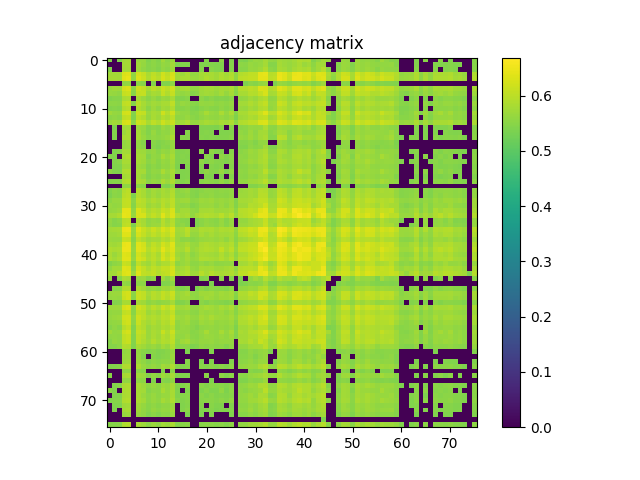

Source data for this figure (header and first rows):
5.429699999999999527e-01, 0.000000000000000000e+00, 5.406600000000000295e-01, 5.746299999999999741e-01, 5.776299999999999768e-01, 0.000000000000000000e+00, 5.649800000000000377e-01, 5.661300000000000221e-01, 5.416800000000000503e-01, 5.554900000000000393e-01, 5.434299999999999686e-01, 5.722199999999999509e-01, 5.520100000000000007e-01, 5.669399999999999995e-01, 0.000000000000000000e+00, 0.000000000000000000e+00, 0.000000000000000000e+00, 0.000000000000000000e+00, 0.000000000000000000e+00, 0.000000000000000000e+00, 5.441799999999999971e-01, 0.000000000000000000e+00, 0.000000000000000000e+00, 5.546900000000000164e-01
0.000000000000000000e+00, 0.000000000000000000e+00, 0.000000000000000000e+00, 5.754599999999999715e-01, 5.787299999999999667e-01, 0.000000000000000000e+00, 5.720699999999999674e-01, 5.616100000000000536e-01, 5.459600000000000009e-01, 5.562300000000000022e-01, 5.472700000000000342e-01, 5.629499999999999504e-01, 5.576799999999999535e-01, 5.748999999999999666e-01, 5.400300000000000100e-01, 5.437100000000000266e-01, 5.436400000000000121e-01, 0.000000000000000000e+00, 0.000000000000000000e+00, 5.426600000000000312e-01, 5.416499999999999648e-01, 5.455100000000000504e-01, 5.414999999999999813e-01, 5.458300000000000374e-01
5.406600000000000295e-01, 0.000000000000000000e+00, 0.000000000000000000e+00, 5.755500000000000060e-01, 5.764899999999999469e-01, 0.000000000000000000e+00, 5.715000000000000080e-01, 5.573200000000000376e-01, 5.474900000000000322e-01, 5.530899999999999705e-01, 5.453400000000000469e-01, 5.612200000000000522e-01, 5.535499999999999865e-01, 5.718999999999999639e-01, 0.000000000000000000e+00, 0.000000000000000000e+00, 0.000000000000000000e+00, 0.000000000000000000e+00, 0.000000000000000000e+00, 5.484599999999999476e-01, 0.000000000000000000e+00, 5.494900000000000340e-01, 5.411200000000000454e-01, 5.418399999999999883e-01
5.746299999999999741e-01, 5.754599999999999715e-01, 5.755500000000000060e-01, 6.302499999999999769e-01, 6.357500000000000373e-01, 5.577900000000000080e-01, 6.233300000000000507e-01, 6.108500000000000041e-01, 5.838600000000000456e-01, 6.017700000000000271e-01, 5.877000000000000002e-01, 6.198200000000000376e-01, 6.032800000000000384e-01, 6.257599999999999829e-01, 5.746200000000000196e-01, 5.700899999999999856e-01, 5.825900000000000523e-01, 5.607799999999999452e-01, 5.624500000000000055e-01, 5.775900000000000478e-01, 5.805299999999999905e-01, 5.802300000000000235e-01, 5.722099999999999964e-01, 5.851899999999999880e-01
5.776299999999999768e-01, 5.787299999999999667e-01, 5.764899999999999469e-01, 6.357500000000000373e-01, 6.446199999999999708e-01, 5.596999999999999753e-01, 6.308000000000000274e-01, 6.155399999999999761e-01, 5.872800000000000242e-01, 6.075300000000000145e-01, 5.953800000000000203e-01, 6.259500000000000064e-01, 6.078299999999999814e-01, 6.311600000000000543e-01, 5.760899999999999910e-01, 5.843399999999999705e-01, 5.834599999999999786e-01, 5.670100000000000140e-01, 5.650100000000000122e-01, 5.771600000000000064e-01, 5.892800000000000260e-01, 5.803199999999999470e-01, 5.733000000000000318e-01, 5.881300000000000416e-01
0.000000000000000000e+00, 0.000000000000000000e+00, 0.000000000000000000e+00, 5.577900000000000080e-01, 5.596999999999999753e-01, 0.000000000000000000e+00, 5.550399999999999778e-01, 5.504999999999999893e-01, 0.000000000000000000e+00, 5.461000000000000298e-01, 0.000000000000000000e+00, 5.456800000000000539e-01, 5.414400000000000324e-01, 5.548800000000000399e-01, 0.000000000000000000e+00, 0.000000000000000000e+00, 0.000000000000000000e+00, 0.000000000000000000e+00, 0.000000000000000000e+00, 0.000000000000000000e+00, 0.000000000000000000e+00, 0.000000000000000000e+00, 0.000000000000000000e+00, 0.000000000000000000e+00
5.649800000000000377e-01, 5.720699999999999674e-01, 5.715000000000000080e-01, 6.233300000000000507e-01, 6.308000000000000274e-01, 5.550399999999999778e-01, 6.179299999999999793e-01, 6.072999999999999510e-01, 5.819800000000000528e-01, 6.001499999999999613e-01, 5.897700000000000164e-01, 6.113699999999999690e-01, 6.001600000000000268e-01, 6.186399999999999677e-01, 5.707400000000000251e-01, 5.785299999999999887e-01, 5.809299999999999464e-01, 5.613700000000000356e-01, 5.607699999999999907e-01, 5.745700000000000252e-01, 5.780600000000000183e-01, 5.783599999999999852e-01, 5.694299999999999917e-01, 5.797299999999999676e-01
5.661300000000000221e-01, 5.616100000000000536e-01, 5.573200000000000376e-01, 6.108500000000000041e-01, 6.155399999999999761e-01, 5.504999999999999893e-01, 6.072999999999999510e-01, 6.095599999999999907e-01, 5.684399999999999453e-01, 5.811899999999999844e-01, 5.761699999999999600e-01, 6.061199999999999921e-01, 5.897799999999999709e-01, 6.093300000000000383e-01, 5.657100000000000461e-01, 5.600000000000000533e-01, 5.649199999999999777e-01, 5.467899999999999983e-01, 5.527800000000000491e-01, 5.713399999999999590e-01, 5.754099999999999770e-01, 5.740300000000000402e-01, 5.648999999999999577e-01, 5.790999999999999481e-01
5.416800000000000503e-01, 5.459500000000000464e-01, 5.474900000000000322e-01, 5.838600000000000456e-01, 5.872800000000000242e-01, 0.000000000000000000e+00, 5.819800000000000528e-01, 5.684399999999999453e-01, 5.522099999999999786e-01, 5.666600000000000525e-01, 5.530899999999999705e-01, 5.684299999999999908e-01, 5.629600000000000160e-01, 5.822000000000000508e-01, 5.438800000000000301e-01, 5.433000000000000052e-01, 5.508499999999999508e-01, 0.000000000000000000e+00, 0.000000000000000000e+00, 5.538300000000000445e-01, 5.448199999999999710e-01, 5.533400000000000540e-01, 5.452200000000000379e-01, 5.480000000000000426e-01
5.554900000000000393e-01, 5.562300000000000022e-01, 5.530899999999999705e-01, 6.017700000000000271e-01, 6.075300000000000145e-01, 5.461000000000000298e-01, 6.001499999999999613e-01, 5.811899999999999844e-01, 5.666600000000000525e-01, 5.749800000000000466e-01, 5.703000000000000291e-01, 5.823199999999999488e-01, 5.803199999999999470e-01, 6.025300000000000100e-01, 5.528899999999999926e-01, 5.652700000000000502e-01, 5.614099999999999646e-01, 5.508800000000000363e-01, 5.462000000000000188e-01, 5.615700000000000136e-01, 5.614500000000000046e-01, 5.635000000000000009e-01, 5.545099999999999474e-01, 5.599199999999999733e-01
5.434299999999999686e-01, 5.472700000000000342e-01, 5.453400000000000469e-01, 5.877000000000000002e-01, 5.953800000000000203e-01, 0.000000000000000000e+00, 5.897700000000000164e-01, 5.761699999999999600e-01, 5.530899999999999705e-01, 5.703000000000000291e-01, 5.587400000000000144e-01, 5.753800000000000026e-01, 5.707400000000000251e-01, 5.898700000000000054e-01, 5.482299999999999951e-01, 5.486100000000000421e-01, 5.553299999999999903e-01, 5.416999999999999593e-01, 5.401299999999999990e-01, 5.487999999999999545e-01, 5.561700000000000532e-01, 5.510699999999999488e-01, 5.483500000000000041e-01, 5.568800000000000416e-01
5.722300000000000164e-01, 5.629499999999999504e-01, 5.612200000000000522e-01, 6.198200000000000376e-01, 6.259500000000000064e-01, 5.456800000000000539e-01, 6.113699999999999690e-01, 6.061199999999999921e-01, 5.684299999999999908e-01, 5.823199999999999488e-01, 5.753800000000000026e-01, 6.189700000000000202e-01, 5.923000000000000487e-01, 6.167500000000000204e-01, 5.691199999999999593e-01, 5.608199999999999852e-01, 5.606400000000000272e-01, 5.481000000000000316e-01, 5.506400000000000183e-01, 5.641199999999999548e-01, 5.813199999999999479e-01, 5.646600000000000508e-01, 5.602099999999999858e-01, 5.844000000000000306e-01
5.520100000000000007e-01, 5.576799999999999535e-01, 5.535499999999999865e-01, 6.032800000000000384e-01, 6.078299999999999814e-01, 5.414499999999999869e-01, 6.001600000000000268e-01, 5.897799999999999709e-01, 5.629600000000000160e-01, 5.803199999999999470e-01, 5.707499999999999796e-01, 5.923000000000000487e-01, 5.814399999999999569e-01, 5.994300000000000184e-01, 5.586900000000000199e-01, 5.572500000000000231e-01, 5.664599999999999635e-01, 5.511700000000000488e-01, 5.470399999999999707e-01, 5.579600000000000115e-01, 5.645200000000000218e-01, 5.611199999999999521e-01, 5.563299999999999912e-01, 5.666600000000000525e-01
5.669399999999999995e-01, 5.748999999999999666e-01, 5.718999999999999639e-01, 6.257599999999999829e-01, 6.311600000000000543e-01, 5.548800000000000399e-01, 6.186399999999999677e-01, 6.093300000000000383e-01, 5.822000000000000508e-01, 6.025300000000000100e-01, 5.898700000000000054e-01, 6.167500000000000204e-01, 5.994300000000000184e-01, 6.152800000000000491e-01, 5.713200000000000500e-01, 5.748799999999999466e-01, 5.856000000000000094e-01, 5.621599999999999930e-01, 5.625200000000000200e-01, 5.720199999999999729e-01, 5.808699999999999974e-01, 5.751199999999999646e-01, 5.695200000000000262e-01, 5.811800000000000299e-01
0.000000000000000000e+00, 5.400300000000000100e-01, 0.000000000000000000e+00, 5.746200000000000196e-01, 5.760899999999999910e-01, 0.000000000000000000e+00, 5.707400000000000251e-01, 5.657100000000000461e-01, 5.438800000000000301e-01, 5.528899999999999926e-01, 5.482299999999999951e-01, 5.691199999999999593e-01, 5.586900000000000199e-01, 5.713200000000000500e-01, 0.000000000000000000e+00, 0.000000000000000000e+00, 0.000000000000000000e+00, 0.000000000000000000e+00, 0.000000000000000000e+00, 5.423700000000000188e-01, 5.427100000000000257e-01, 5.428399999999999892e-01, 5.402500000000000080e-01, 5.489899999999999780e-01
0.000000000000000000e+00, 5.437100000000000266e-01, 0.000000000000000000e+00, 5.700899999999999856e-01, 5.843399999999999705e-01, 0.000000000000000000e+00, 5.785299999999999887e-01, 5.600000000000000533e-01, 5.433000000000000052e-01, 5.652800000000000047e-01, 5.486100000000000421e-01, 5.608199999999999852e-01, 5.572500000000000231e-01, 5.748799999999999466e-01, 0.000000000000000000e+00, 0.000000000000000000e+00, 5.465499999999999803e-01, 0.000000000000000000e+00, 0.000000000000000000e+00, 5.440899999999999626e-01, 5.476400000000000157e-01, 5.441399999999999570e-01, 0.000000000000000000e+00, 5.406900000000000039e-01
0.000000000000000000e+00, 5.436400000000000121e-01, 0.000000000000000000e+00, 5.825900000000000523e-01, 5.834599999999999786e-01, 0.000000000000000000e+00, 5.809299999999999464e-01, 5.649199999999999777e-01, 5.508499999999999508e-01, 5.614099999999999646e-01, 5.553299999999999903e-01, 5.606400000000000272e-01, 5.664599999999999635e-01, 5.856000000000000094e-01, 0.000000000000000000e+00, 5.465499999999999803e-01, 5.474900000000000322e-01, 0.000000000000000000e+00, 0.000000000000000000e+00, 5.469899999999999762e-01, 5.434700000000000086e-01, 5.474700000000000122e-01, 5.421799999999999953e-01, 5.433400000000000452e-01
0.000000000000000000e+00, 0.000000000000000000e+00, 0.000000000000000000e+00, 5.607799999999999452e-01, 5.670100000000000140e-01, 0.000000000000000000e+00, 5.613700000000000356e-01, 5.467899999999999983e-01, 0.000000000000000000e+00, 5.508800000000000363e-01, 5.416999999999999593e-01, 5.481000000000000316e-01, 5.511700000000000488e-01, 5.621599999999999930e-01, 0.000000000000000000e+00, 0.000000000000000000e+00, 0.000000000000000000e+00, 0.000000000000000000e+00, 0.000000000000000000e+00, 0.000000000000000000e+00, 0.000000000000000000e+00, 0.000000000000000000e+00, 0.000000000000000000e+00, 0.000000000000000000e+00
0.000000000000000000e+00, 0.000000000000000000e+00, 0.000000000000000000e+00, 5.624500000000000055e-01, 5.650199999999999667e-01, 0.000000000000000000e+00, 5.607699999999999907e-01, 5.527800000000000491e-01, 0.000000000000000000e+00, 5.462000000000000188e-01, 5.401299999999999990e-01, 5.506400000000000183e-01, 5.470399999999999707e-01, 5.625200000000000200e-01, 0.000000000000000000e+00, 0.000000000000000000e+00, 0.000000000000000000e+00, 0.000000000000000000e+00, 0.000000000000000000e+00, 0.000000000000000000e+00, 0.000000000000000000e+00, 0.000000000000000000e+00, 0.000000000000000000e+00, 0.000000000000000000e+00
0.000000000000000000e+00, 5.426600000000000312e-01, 5.484599999999999476e-01, 5.775900000000000478e-01, 5.771600000000000064e-01, 0.000000000000000000e+00, 5.745599999999999596e-01, 5.713399999999999590e-01, 5.538300000000000445e-01, 5.615700000000000136e-01, 5.487999999999999545e-01, 5.641199999999999548e-01, 5.579600000000000115e-01, 5.720199999999999729e-01, 5.423700000000000188e-01, 5.440899999999999626e-01, 5.469899999999999762e-01, 0.000000000000000000e+00, 0.000000000000000000e+00, 5.524400000000000421e-01, 0.000000000000000000e+00, 5.546999999999999709e-01, 5.450099999999999945e-01, 5.449300000000000255e-01
5.441799999999999971e-01, 5.416499999999999648e-01, 0.000000000000000000e+00, 5.805299999999999905e-01, 5.892800000000000260e-01, 0.000000000000000000e+00, 5.780600000000000183e-01, 5.754099999999999770e-01, 5.448199999999999710e-01, 5.614500000000000046e-01, 5.561700000000000532e-01, 5.813199999999999479e-01, 5.645200000000000218e-01, 5.808699999999999974e-01, 5.427100000000000257e-01, 5.476400000000000157e-01, 5.434700000000000086e-01, 0.000000000000000000e+00, 0.000000000000000000e+00, 0.000000000000000000e+00, 5.507100000000000328e-01, 5.427600000000000202e-01, 0.000000000000000000e+00, 5.566499999999999782e-01
0.000000000000000000e+00, 5.455100000000000504e-01, 5.494900000000000340e-01, 5.802300000000000235e-01, 5.803199999999999470e-01, 0.000000000000000000e+00, 5.783500000000000307e-01, 5.740199999999999747e-01, 5.533400000000000540e-01, 5.635000000000000009e-01, 5.510699999999999488e-01, 5.646600000000000508e-01, 5.611199999999999521e-01, 5.751199999999999646e-01, 5.428399999999999892e-01, 5.441399999999999570e-01, 5.474700000000000122e-01, 0.000000000000000000e+00, 0.000000000000000000e+00, 5.546999999999999709e-01, 5.427600000000000202e-01, 5.553200000000000358e-01, 5.473000000000000087e-01, 5.484599999999999476e-01
0.000000000000000000e+00, 5.414999999999999813e-01, 5.411200000000000454e-01, 5.722000000000000419e-01, 5.733000000000000318e-01, 0.000000000000000000e+00, 5.694299999999999917e-01, 5.648999999999999577e-01, 5.452200000000000379e-01, 5.545099999999999474e-01, 5.483500000000000041e-01, 5.602099999999999858e-01, 5.563299999999999912e-01, 5.695200000000000262e-01, 5.402500000000000080e-01, 0.000000000000000000e+00, 5.421799999999999953e-01, 0.000000000000000000e+00, 0.000000000000000000e+00, 5.450099999999999945e-01, 0.000000000000000000e+00, 5.473000000000000087e-01, 5.421399999999999553e-01, 5.466699999999999893e-01
5.546900000000000164e-01, 5.458300000000000374e-01, 5.418399999999999883e-01, 5.851899999999999880e-01, 5.881300000000000416e-01, 0.000000000000000000e+00, 5.797299999999999676e-01, 5.791100000000000136e-01, 5.480000000000000426e-01, 5.599199999999999733e-01, 5.568800000000000416e-01, 5.844000000000000306e-01, 5.666600000000000525e-01, 5.811800000000000299e-01, 5.489899999999999780e-01, 5.406900000000000039e-01, 5.433400000000000452e-01, 0.000000000000000000e+00, 0.000000000000000000e+00, 5.449300000000000255e-01, 5.566499999999999782e-01, 5.484599999999999476e-01, 5.466699999999999893e-01, 5.631000000000000449e-01
0.000000000000000000e+00, 0.000000000000000000e+00, 0.000000000000000000e+00, 5.750399999999999956e-01, 5.816700000000000204e-01, 0.000000000000000000e+00, 5.746599999999999486e-01, 5.621099999999999985e-01, 5.444700000000000095e-01, 5.561700000000000532e-01, 5.494400000000000395e-01, 5.626799999999999580e-01, 5.586299999999999599e-01, 5.756700000000000150e-01, 0.000000000000000000e+00, 5.421700000000000408e-01, 5.436900000000000066e-01, 0.000000000000000000e+00, 0.000000000000000000e+00, 0.000000000000000000e+00, 5.441300000000000026e-01, 5.423799999999999732e-01, 0.000000000000000000e+00, 5.420800000000000063e-01
5.451000000000000290e-01, 5.474900000000000322e-01, 5.460199999999999498e-01, 5.902199999999999669e-01, 5.924599999999999866e-01, 0.000000000000000000e+00, 5.835099999999999731e-01, 5.782000000000000473e-01, 5.526499999999999746e-01, 5.636299999999999644e-01, 5.570800000000000196e-01, 5.847099999999999520e-01, 5.684099999999999708e-01, 5.861699999999999688e-01, 5.526100000000000456e-01, 5.446699999999999875e-01, 5.490699999999999470e-01, 0.000000000000000000e+00, 0.000000000000000000e+00, 5.489399999999999835e-01, 5.557400000000000118e-01, 5.520599999999999952e-01, 5.477499999999999591e-01, 5.608199999999999852e-01
0.000000000000000000e+00, 0.000000000000000000e+00, 0.000000000000000000e+00, 5.568999999999999506e-01, 5.564400000000000457e-01, 0.000000000000000000e+00, 5.541399999999999659e-01, 5.488499999999999490e-01, 0.000000000000000000e+00, 0.000000000000000000e+00, 0.000000000000000000e+00, 5.451500000000000234e-01, 5.401299999999999990e-01, 5.537300000000000555e-01, 0.000000000000000000e+00, 0.000000000000000000e+00, 0.000000000000000000e+00, 0.000000000000000000e+00, 0.000000000000000000e+00, 0.000000000000000000e+00, 0.000000000000000000e+00, 0.000000000000000000e+00, 0.000000000000000000e+00, 0.000000000000000000e+00
5.431300000000000017e-01, 5.547699999999999854e-01, 5.509699999999999598e-01, 5.909699999999999953e-01, 5.993899999999999784e-01, 0.000000000000000000e+00, 5.907499999999999973e-01, 5.805399999999999450e-01, 5.612300000000000066e-01, 5.761699999999999600e-01, 5.669899999999999940e-01, 5.807299999999999685e-01, 5.743300000000000072e-01, 5.892600000000000060e-01, 5.537100000000000355e-01, 5.589800000000000324e-01, 5.657699999999999951e-01, 5.480399999999999716e-01, 5.444200000000000150e-01, 5.532799999999999940e-01, 5.584799999999999764e-01, 5.576499999999999790e-01, 5.522399999999999531e-01, 5.581000000000000405e-01
5.398800000000000265e-01, 5.532599999999999740e-01, 5.507800000000000473e-01, 5.967700000000000227e-01, 6.008799999999999697e-01, 5.398699999999999610e-01, 5.925000000000000266e-01, 5.805500000000000105e-01, 5.618300000000000516e-01, 5.756400000000000405e-01, 5.650800000000000267e-01, 5.814899999999999514e-01, 5.749199999999999866e-01, 5.914500000000000313e-01, 5.539899999999999824e-01, 5.558699999999999752e-01, 5.597900000000000098e-01, 5.468100000000000183e-01, 5.430099999999999927e-01, 5.580500000000000460e-01, 5.544000000000000039e-01, 5.605599999999999472e-01, 5.535900000000000265e-01, 5.546799999999999509e-01
5.558400000000000007e-01, 5.650500000000000522e-01, 5.652300000000000102e-01, 6.050799999999999512e-01, 6.080299999999999594e-01, 5.518899999999999917e-01, 6.020699999999999941e-01, 5.948600000000000554e-01, 5.750600000000000156e-01, 5.892199999999999660e-01, 5.777900000000000258e-01, 5.936200000000000365e-01, 5.857299999999999729e-01, 6.012800000000000367e-01, 5.653200000000000447e-01, 5.713700000000000445e-01, 5.741699999999999582e-01, 5.561899999999999622e-01, 5.586999999999999744e-01, 5.696799999999999642e-01, 5.669300000000000450e-01, 5.727999999999999758e-01, 5.624500000000000055e-01, 5.672700000000000520e-01
5.641899999999999693e-01, 5.607100000000000417e-01, 5.641100000000000003e-01, 6.048999999999999932e-01, 6.085199999999999498e-01, 5.482099999999999751e-01, 5.979400000000000270e-01, 5.917099999999999582e-01, 5.689100000000000268e-01, 5.796400000000000441e-01, 5.711899999999999755e-01, 5.971300000000000496e-01, 5.799800000000000511e-01, 6.014800000000000146e-01, 5.615900000000000336e-01, 5.580800000000000205e-01, 5.614900000000000446e-01, 5.451500000000000234e-01, 5.497199999999999864e-01, 5.651399999999999757e-01, 5.661500000000000421e-01, 5.672700000000000520e-01, 5.584299999999999820e-01, 5.684299999999999908e-01
5.637999999999999678e-01, 5.655999999999999917e-01, 5.696099999999999497e-01, 6.412799999999999612e-01, 6.420099999999999696e-01, 5.592000000000000304e-01, 6.308200000000000474e-01, 6.107599999999999696e-01, 5.850300000000000500e-01, 5.964399999999999702e-01, 5.898099999999999454e-01, 6.134800000000000253e-01, 6.018700000000000161e-01, 6.274899999999999922e-01, 5.653299999999999992e-01, 5.747200000000000086e-01, 5.759800000000000475e-01, 5.601399999999999713e-01, 5.543099999999999694e-01, 5.794700000000000406e-01, 5.786299999999999777e-01, 5.810899999999999954e-01, 5.716999999999999860e-01, 5.733599999999999808e-01
5.789499999999999647e-01, 5.796299999999999786e-01, 5.895899999999999475e-01, 6.445600000000000218e-01, 6.417399999999999771e-01, 5.661899999999999711e-01, 6.283199999999999896e-01, 6.290299999999999780e-01, 5.909900000000000153e-01, 6.064100000000000046e-01, 5.941699999999999759e-01, 6.353699999999999903e-01, 6.080200000000000049e-01, 6.327000000000000401e-01, 5.866500000000000048e-01, 5.777099999999999458e-01, 5.831899999999999862e-01, 5.610399999999999832e-01, 5.753800000000000026e-01, 5.866599999999999593e-01, 5.924000000000000377e-01, 5.884800000000000031e-01, 5.842500000000000471e-01, 5.993100000000000094e-01
5.591800000000000104e-01, 5.477699999999999791e-01, 5.549800000000000288e-01, 5.967099999999999627e-01, 5.991600000000000259e-01, 0.000000000000000000e+00, 5.890999999999999570e-01, 5.787999999999999812e-01, 5.580300000000000260e-01, 5.651199999999999557e-01, 5.608600000000000252e-01, 5.933100000000000041e-01, 5.734700000000000353e-01, 5.920800000000000507e-01, 5.547900000000000054e-01, 5.492899999999999450e-01, 5.474299999999999722e-01, 0.000000000000000000e+00, 5.413299999999999779e-01, 5.530399999999999761e-01, 5.595099999999999518e-01, 5.544700000000000184e-01, 5.500399999999999734e-01, 5.660500000000000531e-01
5.582000000000000295e-01, 5.480099999999999971e-01, 5.493700000000000250e-01, 6.005899999999999572e-01, 6.050299999999999567e-01, 5.403700000000000170e-01, 5.958999999999999853e-01, 5.820199999999999818e-01, 5.613000000000000211e-01, 5.675499999999999989e-01, 5.679199999999999804e-01, 5.929900000000000171e-01, 5.781399999999999872e-01, 5.969499999999999806e-01, 5.524799999999999711e-01, 5.577100000000000390e-01, 5.484200000000000186e-01, 0.000000000000000000e+00, 5.409100000000000019e-01, 5.536600000000000410e-01, 5.624500000000000055e-01, 5.570599999999999996e-01, 5.519699999999999607e-01, 5.652099999999999902e-01
5.755900000000000460e-01, 5.784299999999999997e-01, 5.819100000000000383e-01, 6.456499999999999462e-01, 6.489300000000000068e-01, 5.667699999999999960e-01, 6.357899999999999663e-01, 6.121499999999999719e-01, 5.965000000000000302e-01, 6.163600000000000190e-01, 5.984800000000000120e-01, 6.280299999999999772e-01, 6.119599999999999485e-01, 6.329500000000000126e-01, 5.750399999999999956e-01, 5.814799999999999969e-01, 5.999900000000000233e-01, 5.703700000000000436e-01, 5.704000000000000181e-01, 5.868299999999999628e-01, 5.834700000000000442e-01, 5.853500000000000369e-01, 5.754799999999999915e-01, 5.858999999999999764e-01
5.697200000000000042e-01, 5.710800000000000320e-01, 5.767099999999999449e-01, 6.353699999999999903e-01, 6.359099999999999753e-01, 5.605299999999999727e-01, 6.261799999999999589e-01, 6.077900000000000524e-01, 5.879600000000000382e-01, 6.043800000000000283e-01, 5.906700000000000284e-01, 6.134600000000000053e-01, 6.014300000000000201e-01, 6.252799999999999470e-01, 5.696700000000000097e-01, 5.770399999999999974e-01, 5.930299999999999461e-01, 5.640199999999999658e-01, 5.639600000000000168e-01, 5.820199999999999818e-01, 5.713000000000000300e-01, 5.820499999999999563e-01, 5.706499999999999906e-01, 5.782899999999999707e-01
5.689899999999999958e-01, 5.643899999999999473e-01, 5.661199999999999566e-01, 6.131900000000000128e-01, 6.101400000000000157e-01, 5.502799999999999914e-01, 6.018400000000000416e-01, 5.870300000000000518e-01, 5.697999999999999732e-01, 5.774799999999999933e-01, 5.753399999999999626e-01, 5.950800000000000534e-01, 5.840800000000000436e-01, 6.078400000000000469e-01, 5.692000000000000393e-01, 5.554499999999999993e-01, 5.575200000000000156e-01, 5.487499999999999600e-01, 5.560199999999999587e-01, 5.642399999999999638e-01, 5.692700000000000538e-01, 5.695700000000000207e-01, 5.645799999999999708e-01, 5.738400000000000167e-01
5.752399999999999736e-01, 5.742399999999999727e-01, 5.773099999999999898e-01, 6.448599999999999888e-01, 6.481099999999999639e-01, 5.602500000000000258e-01, 6.369399999999999507e-01, 6.221200000000000063e-01, 5.840800000000000436e-01, 6.057599999999999651e-01, 5.907299999999999773e-01, 6.231999999999999762e-01, 6.071800000000000530e-01, 6.350900000000000434e-01, 5.745299999999999851e-01, 5.735900000000000443e-01, 5.828200000000000047e-01, 5.661500000000000421e-01, 5.620000000000000551e-01, 5.826799999999999757e-01, 5.880300000000000527e-01, 5.828499999999999792e-01, 5.788200000000000012e-01, 5.853300000000000169e-01
5.888099999999999445e-01, 5.836599999999999566e-01, 5.852100000000000080e-01, 6.497500000000000497e-01, 6.496499999999999497e-01, 5.656900000000000261e-01, 6.391900000000000359e-01, 6.272199999999999998e-01, 5.939900000000000180e-01, 6.117899999999999450e-01, 5.982800000000000340e-01, 6.403699999999999948e-01, 6.153800000000000381e-01, 6.345899999999999874e-01, 5.800800000000000400e-01, 5.746599999999999486e-01, 5.972800000000000331e-01, 5.663300000000000001e-01, 5.727499999999999813e-01, 5.870400000000000063e-01, 5.917599999999999527e-01, 5.880900000000000016e-01, 5.806400000000000450e-01, 6.076099999999999834e-01
5.832699999999999552e-01, 5.675900000000000389e-01, 5.804500000000000215e-01, 6.364300000000000512e-01, 6.328300000000000036e-01, 5.590500000000000469e-01, 6.220999999999999863e-01, 6.058200000000000252e-01, 5.837200000000000166e-01, 5.993000000000000549e-01, 5.801500000000000545e-01, 6.231999999999999762e-01, 5.999600000000000488e-01, 6.231999999999999762e-01, 5.726200000000000179e-01, 5.617699999999999916e-01, 5.746999999999999886e-01, 5.542300000000000004e-01, 5.642399999999999638e-01, 5.804000000000000270e-01, 5.794200000000000461e-01, 5.764799999999999924e-01, 5.710899999999999865e-01, 5.878200000000000092e-01
5.851399999999999935e-01, 5.755400000000000515e-01, 5.859400000000000164e-01, 6.396300000000000319e-01, 6.379899999999999460e-01, 5.644400000000000528e-01, 6.285100000000000131e-01, 6.168500000000000094e-01, 5.886400000000000521e-01, 6.021300000000000541e-01, 5.855599999999999694e-01, 6.275899999999999812e-01, 6.071199999999999930e-01, 6.297800000000000065e-01, 5.799199999999999910e-01, 5.662000000000000366e-01, 5.796499999999999986e-01, 5.640600000000000058e-01, 5.668499999999999650e-01, 5.877499999999999947e-01, 5.860199999999999854e-01, 5.846599999999999575e-01, 5.782100000000000017e-01, 5.928499999999999881e-01
5.433400000000000452e-01, 5.545400000000000329e-01, 5.594700000000000228e-01, 6.126800000000000024e-01, 6.073699999999999655e-01, 5.440000000000000391e-01, 6.018299999999999761e-01, 5.805099999999999705e-01, 5.715200000000000280e-01, 5.923599999999999977e-01, 5.700199999999999712e-01, 5.862399999999999833e-01, 5.856999999999999984e-01, 6.042800000000000393e-01, 5.559300000000000352e-01, 5.652399999999999647e-01, 5.745799999999999796e-01, 5.539199999999999680e-01, 5.543400000000000549e-01, 5.663500000000000201e-01, 5.581099999999999950e-01, 5.657900000000000151e-01, 5.558199999999999807e-01, 5.567800000000000527e-01
5.611699999999999466e-01, 5.763300000000000090e-01, 5.750300000000000411e-01, 6.361900000000000333e-01, 6.338300000000000045e-01, 5.588999999999999524e-01, 6.242999999999999661e-01, 6.072899999999999965e-01, 5.855700000000000349e-01, 6.054000000000000492e-01, 5.933000000000000496e-01, 6.106599999999999806e-01, 6.083199999999999719e-01, 6.246000000000000441e-01, 5.733599999999999808e-01, 5.785599999999999632e-01, 5.894899999999999585e-01, 5.658199999999999896e-01, 5.612700000000000466e-01, 5.801100000000000145e-01, 5.796200000000000241e-01, 5.810800000000000409e-01, 5.713899999999999535e-01, 5.732000000000000428e-01
5.750399999999999956e-01, 5.763099999999999890e-01, 5.938700000000000090e-01, 6.335399999999999920e-01, 6.388300000000000090e-01, 5.717999999999999750e-01, 6.357699999999999463e-01, 6.050999999999999712e-01, 5.982199999999999740e-01, 6.062100000000000266e-01, 5.927400000000000446e-01, 6.033399999999999874e-01, 6.078700000000000214e-01, 6.279599999999999627e-01, 5.806999999999999940e-01, 5.828400000000000247e-01, 5.917099999999999582e-01, 5.718900000000000095e-01, 5.743399999999999617e-01, 5.962300000000000377e-01, 5.823399999999999688e-01, 5.947799999999999754e-01, 5.846999999999999975e-01, 5.820999999999999508e-01
5.639499999999999513e-01, 0.000000000000000000e+00, 5.487699999999999800e-01, 5.849100000000000410e-01, 5.792500000000000426e-01, 0.000000000000000000e+00, 5.667299999999999560e-01, 5.670199999999999685e-01, 5.459600000000000009e-01, 5.566400000000000237e-01, 0.000000000000000000e+00, 5.733899999999999553e-01, 5.523200000000000331e-01, 5.742199999999999527e-01, 0.000000000000000000e+00, 0.000000000000000000e+00, 0.000000000000000000e+00, 0.000000000000000000e+00, 0.000000000000000000e+00, 5.408899999999999819e-01, 5.467499999999999583e-01, 0.000000000000000000e+00, 0.000000000000000000e+00, 5.544000000000000039e-01
0.000000000000000000e+00, 0.000000000000000000e+00, 0.000000000000000000e+00, 5.600500000000000478e-01, 5.562899999999999512e-01, 0.000000000000000000e+00, 5.555200000000000138e-01, 5.538199999999999790e-01, 0.000000000000000000e+00, 0.000000000000000000e+00, 0.000000000000000000e+00, 5.424200000000000133e-01, 5.433799999999999741e-01, 5.553000000000000158e-01, 0.000000000000000000e+00, 0.000000000000000000e+00, 0.000000000000000000e+00, 0.000000000000000000e+00, 0.000000000000000000e+00, 0.000000000000000000e+00, 0.000000000000000000e+00, 5.400500000000000300e-01, 0.000000000000000000e+00, 0.000000000000000000e+00
0.000000000000000000e+00, 5.473799999999999777e-01, 5.499199999999999644e-01, 5.881199999999999761e-01, 5.888600000000000501e-01, 0.000000000000000000e+00, 5.847799999999999665e-01, 5.725999999999999979e-01, 5.567199999999999926e-01, 5.629499999999999504e-01, 5.559899999999999842e-01, 5.723599999999999799e-01, 5.667900000000000160e-01, 5.824000000000000288e-01, 5.492200000000000415e-01, 5.415699999999999958e-01, 5.502799999999999914e-01, 0.000000000000000000e+00, 5.402599999999999625e-01, 5.549199999999999688e-01, 5.443400000000000460e-01, 5.560199999999999587e-01, 5.507999999999999563e-01, 5.507300000000000528e-01
5.662399999999999656e-01, 5.673500000000000210e-01, 5.674700000000000299e-01, 6.190099999999999492e-01, 6.242600000000000371e-01, 5.519300000000000317e-01, 6.123199999999999754e-01, 6.047099999999999698e-01, 5.779999999999999583e-01, 5.972199999999999731e-01, 5.859600000000000364e-01, 6.075300000000000145e-01, 5.955200000000000493e-01, 6.140700000000000047e-01, 5.654799999999999827e-01, 5.727200000000000069e-01, 5.815000000000000169e-01, 5.586499999999999799e-01, 5.580800000000000205e-01, 5.739100000000000312e-01, 5.743300000000000072e-01, 5.757299999999999640e-01, 5.663200000000000456e-01, 5.756299999999999750e-01
5.622099999999999875e-01, 5.663399999999999546e-01, 5.627400000000000180e-01, 6.125599999999999934e-01, 6.265699999999999603e-01, 5.488800000000000345e-01, 6.123800000000000354e-01, 6.055899999999999617e-01, 5.742699999999999472e-01, 5.937200000000000255e-01, 5.850999999999999535e-01, 6.062699999999999756e-01, 5.918299999999999672e-01, 6.097700000000000342e-01, 5.636499999999999844e-01, 5.735599999999999588e-01, 5.730699999999999683e-01, 5.591399999999999704e-01, 5.538800000000000390e-01, 5.658999999999999586e-01, 5.751899999999999791e-01, 5.701000000000000512e-01, 5.627799999999999470e-01, 5.734299999999999953e-01
0.000000000000000000e+00, 5.441200000000000481e-01, 5.481800000000000006e-01, 5.817400000000000349e-01, 5.808400000000000230e-01, 0.000000000000000000e+00, 5.773200000000000554e-01, 5.735799999999999788e-01, 5.551000000000000378e-01, 5.627799999999999470e-01, 5.546799999999999509e-01, 5.604599999999999582e-01, 5.628800000000000470e-01, 5.779400000000000093e-01, 5.426400000000000112e-01, 5.458399999999999919e-01, 5.519899999999999807e-01, 0.000000000000000000e+00, 0.000000000000000000e+00, 5.518100000000000227e-01, 5.435900000000000176e-01, 5.548999999999999488e-01, 5.487300000000000511e-01, 5.460899999999999643e-01
5.708600000000000341e-01, 5.703899999999999526e-01, 5.714500000000000135e-01, 6.262699999999999934e-01, 6.335800000000000320e-01, 5.556699999999999973e-01, 6.209999999999999964e-01, 6.078299999999999814e-01, 5.809999999999999609e-01, 5.982699999999999685e-01, 5.872300000000000297e-01, 6.150200000000000111e-01, 5.983300000000000285e-01, 6.200700000000000101e-01, 5.728400000000000158e-01, 5.735099999999999643e-01, 5.796799999999999731e-01, 5.615200000000000191e-01, 5.595900000000000318e-01, 5.729300000000000503e-01, 5.813899999999999624e-01, 5.760800000000000365e-01, 5.683700000000000419e-01, 5.807799999999999629e-01
5.606600000000000472e-01, 5.635499999999999954e-01, 5.630500000000000504e-01, 6.056899999999999507e-01, 6.109599999999999476e-01, 5.497900000000000009e-01, 6.045599999999999863e-01, 5.982600000000000140e-01, 5.701100000000000056e-01, 5.825799999999999867e-01, 5.727900000000000214e-01, 5.938400000000000345e-01, 5.857900000000000329e-01, 6.045199999999999463e-01, 5.606400000000000272e-01, 5.615599999999999481e-01, 5.648600000000000287e-01, 5.539300000000000335e-01, 5.529600000000000071e-01, 5.701500000000000457e-01, 5.642500000000000293e-01, 5.710800000000000320e-01, 5.647999999999999687e-01, 5.710399999999999920e-01
5.618699999999999806e-01, 5.683799999999999963e-01, 5.713300000000000045e-01, 6.205300000000000260e-01, 6.231600000000000472e-01, 5.590899999999999759e-01, 6.168900000000000494e-01, 6.010900000000000132e-01, 5.827599999999999447e-01, 5.908099999999999463e-01, 5.825599999999999667e-01, 5.989999999999999769e-01, 5.943199999999999594e-01, 6.140900000000000247e-01, 5.697400000000000242e-01, 5.693000000000000282e-01, 5.765400000000000524e-01, 5.628900000000000015e-01, 5.593099999999999739e-01, 5.798100000000000476e-01, 5.702099999999999946e-01, 5.826900000000000412e-01, 5.722699999999999454e-01, 5.719899999999999984e-01
5.572300000000000031e-01, 5.610000000000000542e-01, 5.620100000000000096e-01, 6.120700000000000029e-01, 6.193499999999999561e-01, 5.513900000000000468e-01, 6.118799999999999795e-01, 5.887900000000000356e-01, 5.750999999999999446e-01, 5.900600000000000289e-01, 5.770899999999999919e-01, 5.929699999999999971e-01, 5.886500000000000066e-01, 6.077799999999999869e-01, 5.564200000000000257e-01, 5.681000000000000494e-01, 5.720499999999999474e-01, 5.557900000000000063e-01, 5.534400000000000430e-01, 5.711399999999999810e-01, 5.663899999999999491e-01, 5.704000000000000181e-01, 5.601599999999999913e-01, 5.647699999999999942e-01
5.472599999999999687e-01, 5.584099999999999620e-01, 5.510399999999999743e-01, 5.950999999999999623e-01, 6.077900000000000524e-01, 5.422700000000000298e-01, 5.992300000000000404e-01, 5.879400000000000182e-01, 5.649899999999999922e-01, 5.776599999999999513e-01, 5.735000000000000098e-01, 5.854800000000000004e-01, 5.816599999999999548e-01, 5.952100000000000168e-01, 5.541500000000000314e-01, 5.647799999999999487e-01, 5.630699999999999594e-01, 5.513000000000000123e-01, 5.449300000000000255e-01, 5.573200000000000376e-01, 5.615200000000000191e-01, 5.622399999999999620e-01, 5.567699999999999871e-01, 5.629100000000000215e-01
5.731199999999999628e-01, 5.612399999999999611e-01, 5.617999999999999661e-01, 6.156300000000000106e-01, 6.261900000000000244e-01, 5.470599999999999907e-01, 6.108200000000000296e-01, 5.986900000000000555e-01, 5.687699999999999978e-01, 5.827700000000000102e-01, 5.771800000000000264e-01, 6.136800000000000033e-01, 5.902800000000000269e-01, 6.158599999999999630e-01, 5.646099999999999453e-01, 5.623599999999999710e-01, 5.629999999999999449e-01, 5.503299999999999859e-01, 5.516199999999999992e-01, 5.626400000000000290e-01, 5.807999999999999829e-01, 5.628999999999999559e-01, 5.599100000000000188e-01, 5.801300000000000345e-01
5.567999999999999616e-01, 5.608499999999999597e-01, 5.567900000000000071e-01, 6.058299999999999796e-01, 6.118999999999999995e-01, 5.456400000000000139e-01, 6.021900000000000031e-01, 5.909999999999999698e-01, 5.676499999999999879e-01, 5.827999999999999847e-01, 5.736299999999999732e-01, 5.951699999999999768e-01, 5.840199999999999836e-01, 6.044500000000000428e-01, 5.597299999999999498e-01, 5.611800000000000122e-01, 5.678299999999999459e-01, 5.532399999999999540e-01, 5.484999999999999876e-01, 5.614500000000000046e-01, 5.675400000000000444e-01, 5.645599999999999508e-01, 5.597400000000000153e-01, 5.687999999999999723e-01
5.462099999999999733e-01, 5.619600000000000151e-01, 5.576799999999999535e-01, 6.036200000000000454e-01, 6.119299999999999740e-01, 5.454700000000000104e-01, 6.022699999999999720e-01, 5.873699999999999477e-01, 5.699499999999999567e-01, 5.922100000000000142e-01, 5.770399999999999974e-01, 5.905700000000000394e-01, 5.862199999999999633e-01, 6.028799999999999715e-01, 5.562200000000000477e-01, 5.698199999999999932e-01, 5.775099999999999678e-01, 5.571000000000000396e-01, 5.529600000000000071e-01, 5.616700000000000026e-01, 5.629800000000000360e-01, 5.648100000000000342e-01, 5.572399999999999576e-01, 5.628499999999999615e-01
5.482200000000000406e-01, 5.476900000000000102e-01, 5.554999999999999938e-01, 5.926500000000000101e-01, 5.879600000000000382e-01, 5.420599999999999863e-01, 5.824200000000000488e-01, 5.736200000000000188e-01, 5.590199999999999614e-01, 5.671699999999999520e-01, 5.585900000000000309e-01, 5.747499999999999831e-01, 5.662199999999999456e-01, 5.897200000000000220e-01, 5.504599999999999493e-01, 5.518600000000000172e-01, 5.521599999999999842e-01, 5.401500000000000190e-01, 5.412700000000000289e-01, 5.565499999999999892e-01, 5.519500000000000517e-01, 5.584900000000000420e-01, 5.521200000000000552e-01, 5.556400000000000228e-01
0.000000000000000000e+00, 0.000000000000000000e+00, 0.000000000000000000e+00, 5.608600000000000252e-01, 5.656200000000000117e-01, 0.000000000000000000e+00, 5.610100000000000087e-01, 5.492099999999999760e-01, 5.411799999999999944e-01, 5.508100000000000218e-01, 5.419399999999999773e-01, 5.446400000000000130e-01, 5.489699999999999580e-01, 5.622300000000000075e-01, 0.000000000000000000e+00, 0.000000000000000000e+00, 5.400099999999999900e-01, 0.000000000000000000e+00, 0.000000000000000000e+00, 0.000000000000000000e+00, 0.000000000000000000e+00, 5.419699999999999518e-01, 0.000000000000000000e+00, 0.000000000000000000e+00
... 15 more rows
